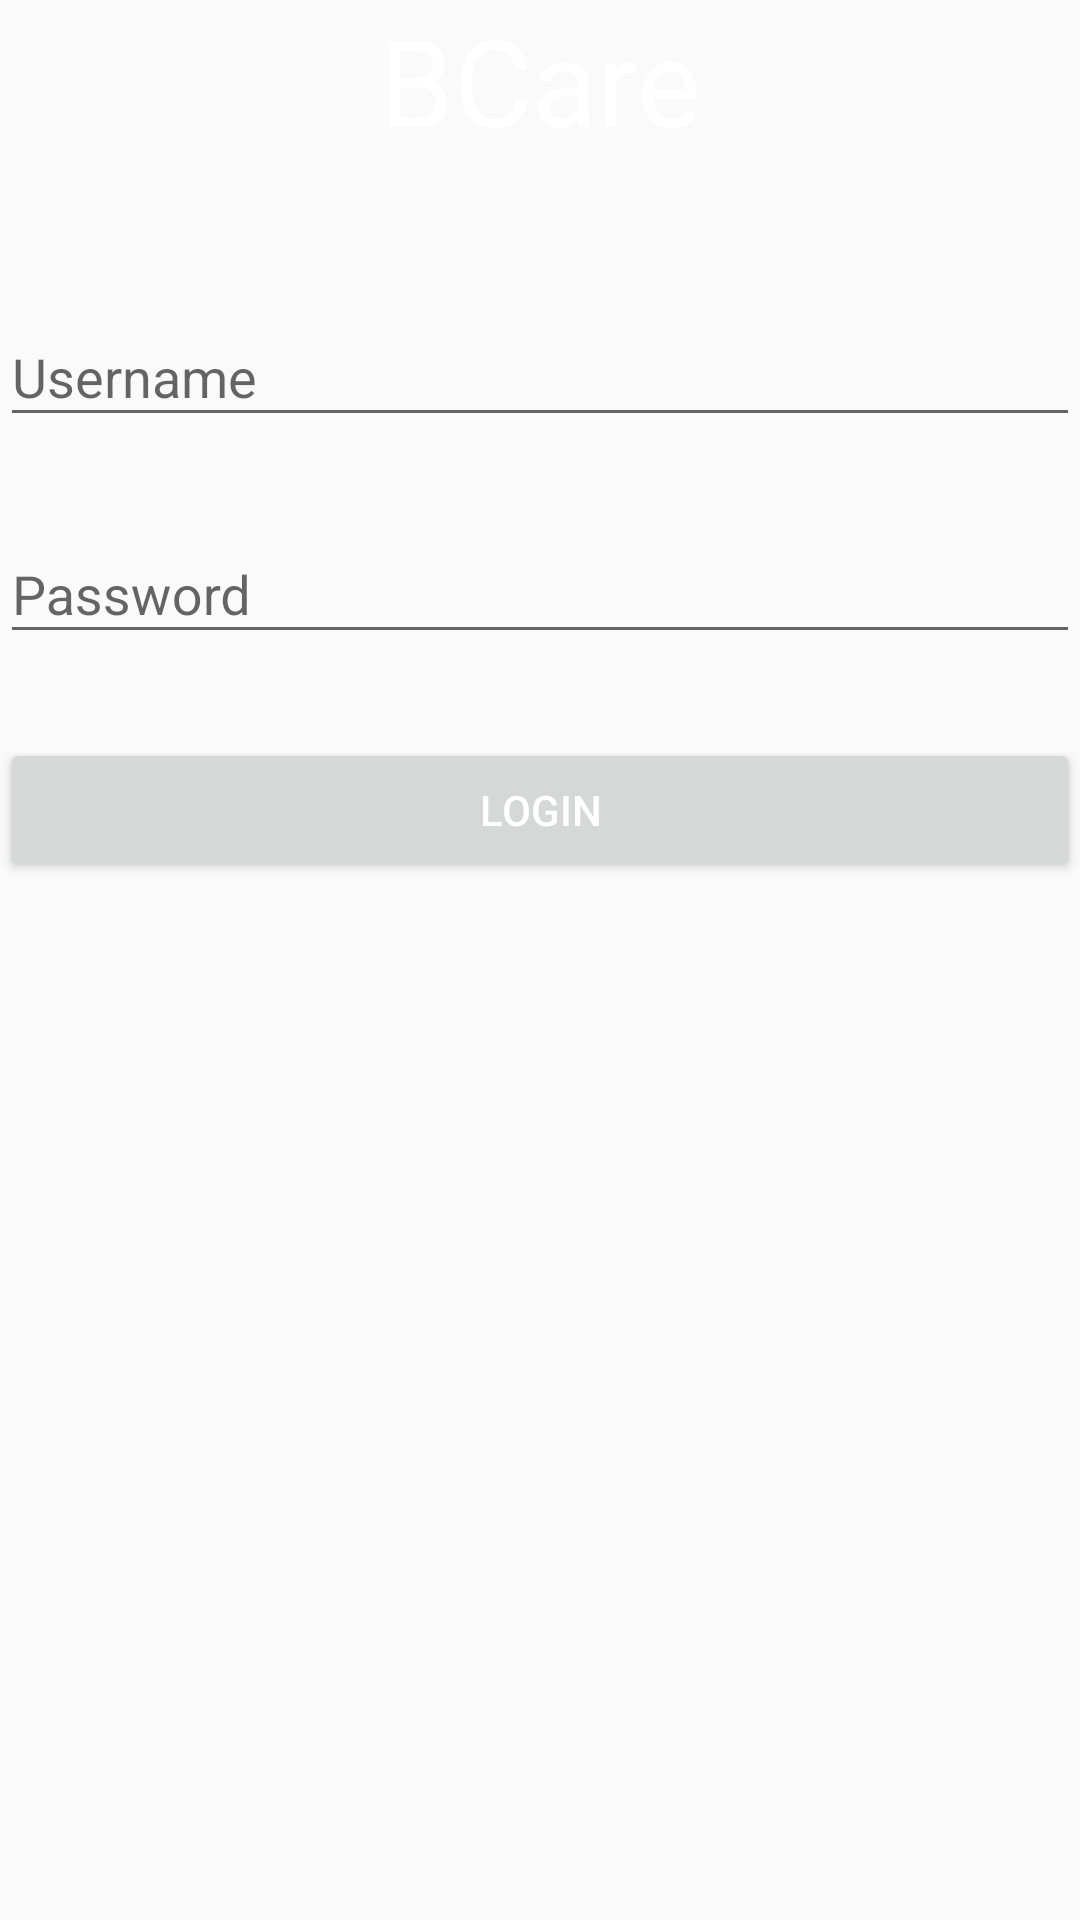

Write the Android layout XML for this screen, with the resource values it uses.
<!-- AndroidManifest.xml: application theme AppTheme -->
<!-- res/layout/activity_login.xml -->
<?xml version="1.0" encoding="utf-8"?>
<LinearLayout
xmlns:android="http://schemas.android.com/apk/res/android"
xmlns:tools="http://schemas.android.com/tools"
    android:layout_width="match_parent"
    android:layout_height="match_parent"
    android:layout_marginRight= "30dp"
    android:layout_marginLeft = "30dp"
    android:layout_marginTop="50dp"
    tools:context="com.example.nora.bcarebabymonitor.Login"
    android:orientation="vertical">
    <TextView
        android:layout_width="wrap_content"
        android:layout_height="wrap_content"
        android:text="BCare"
        android:textSize="40dp"
        android:textColor="@android:color/white"
        android:layout_gravity="center_horizontal"
        android:id="@+id/txt_logo"/>

    
    <android.support.design.widget.TextInputLayout
        android:layout_width="match_parent"
        android:layout_height="wrap_content"
        android:layout_marginTop="40dp"
        android:layout_marginBottom="10dp">
        <EditText android:id="@+id/etInput_Username"
            android:layout_width="match_parent"
            android:layout_height="wrap_content"
            android:inputType="text"
            android:hint="Username"
            android:textColor="@android:color/white"
            android:layout_below="@+id/txt_logo"/>

    </android.support.design.widget.TextInputLayout>

    
    <android.support.design.widget.TextInputLayout
        android:layout_width="match_parent"
        android:layout_height="wrap_content"
        android:layout_marginTop="10dp"
        android:layout_marginBottom="8dp">
        <EditText android:id="@+id/etInput_Password"
            android:layout_width="match_parent"
            android:layout_height="wrap_content"
            android:inputType="textPassword"
            android:hint="Password"
            android:textColor="@android:color/white"
            android:layout_below="@+id/etInput_Username"/>

    </android.support.design.widget.TextInputLayout>

    <android.support.v7.widget.AppCompatButton
        android:id="@+id/btn_login"
        android:layout_width="match_parent"
        android:layout_height="wrap_content"
        android:layout_marginTop="20dp"
        android:layout_marginBottom="12dp"
        android:padding="10dp"
        android:textColor="@android:color/white"
        android:text="Login"
        android:layout_centerInParent="true"/>



</LinearLayout>
<!-- resources referenced by this layout -->
<resources>
  <style name="AppTheme" parent="Theme.AppCompat.Light">
          
          <item name="colorPrimary">@color/colorPrimary</item>
          <item name="colorPrimaryDark">@color/colorPrimaryDark</item>
          <item name="colorAccent">@color/colorAccent</item>
      </style>
  <color name="colorPrimary">#FFC107</color>
  <color name="colorPrimaryDark">#FFA000</color>
  <color name="colorAccent">#607D8B</color>
</resources>
